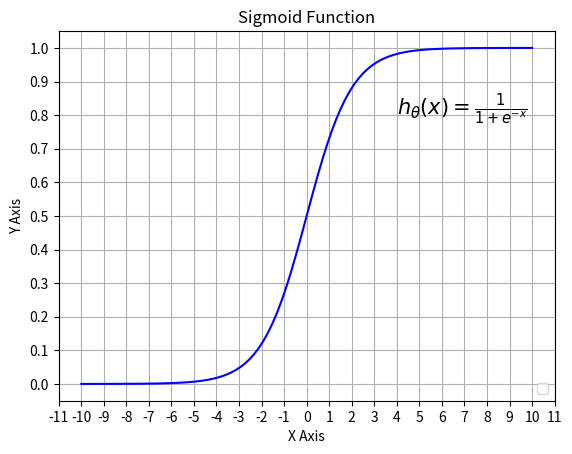

Write the Python code that produced this figure.
# -*- coding: utf-8 -*-
"""
Created on Mon Dec  3 10:56:54 2018

@author: PAVILION G4
"""

#import section
from matplotlib import pylab
import pylab as plt
import numpy as np

#sigmoid = lambda x: 1 / (1 + np.exp(-x))
def sigmoid(x):
    return (1 / (1 + np.exp(-x)))

mySamples = []
mySigmoid = []

# generate an Array with value ???
# linespace generate an array from start and stop value
# with requested number of elements. Example 10 elements or 100 elements.
# 
x = plt.linspace(-10,10,10)
y = plt.linspace(-10,10,100)

# prepare the plot, associate the color r(ed) or b(lue) and the label 

plt.plot(y, sigmoid(y), 'b')

# Draw the grid line in background.
plt.grid()

# Title & Subtitle
plt.title('Sigmoid Function')
#plt.suptitle('Sigmoid')

# place the legen boc in bottom right of the graph
plt.legend(loc='lower right')

# write the Sigmoid formula
plt.text(4, 0.8, r'$h_\theta(x)=\frac{1}{1+e^{-x}}$', fontsize=15)

#resize the X and Y axes
plt.gca().xaxis.set_major_locator(plt.MultipleLocator(1))
plt.gca().yaxis.set_major_locator(plt.MultipleLocator(0.1))
 

# plt.plot(x)
plt.xlabel('X Axis')
plt.ylabel('Y Axis')

# create the graph
plt.show()